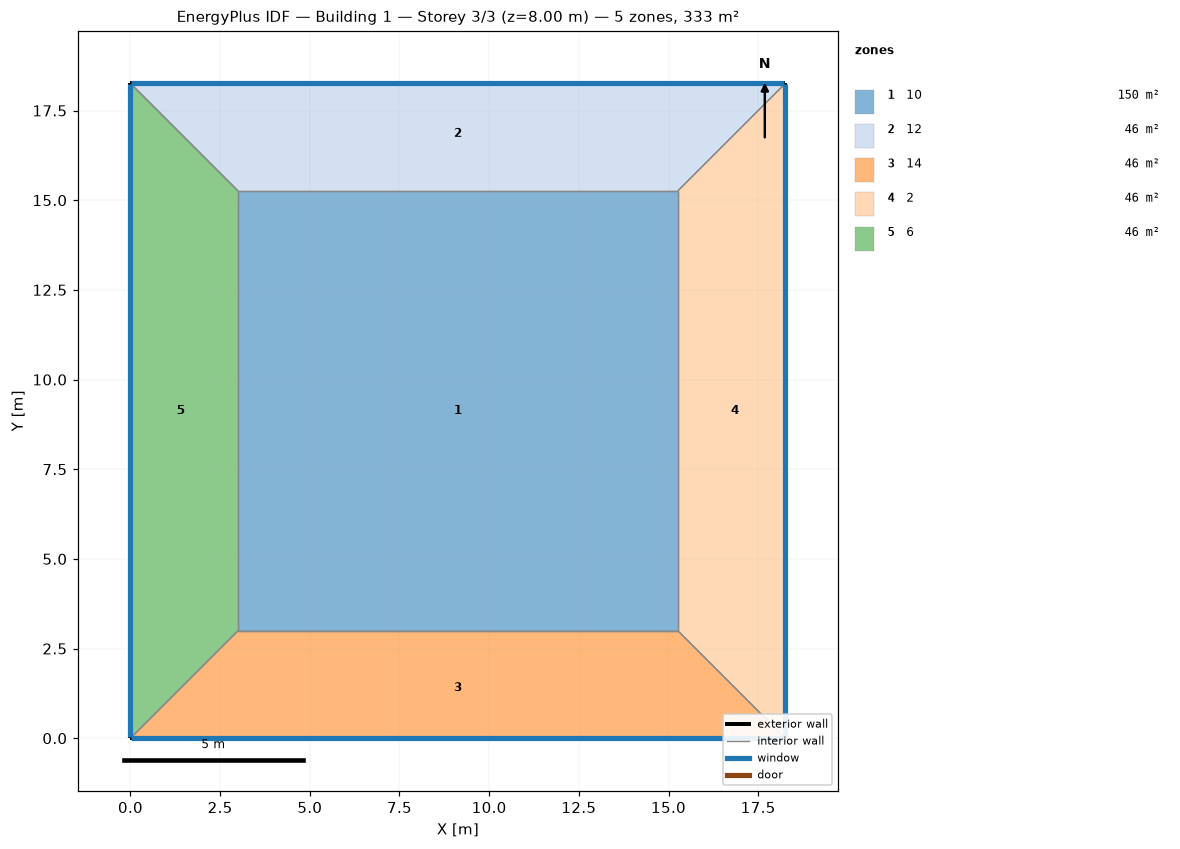
=== STOREY PLAN SPEC (per zone: floor XY polygon, exterior-wall plan segments, windows/doors) ===
zone 1: 10  (150.2 m²)
  floor: (3.00, 3.00) (3.00, 15.26) (15.26, 15.26) (15.26, 3.00)
  interior walls: 4
zone 2: 12  (45.8 m²)
  floor: (0.00, 18.26) (18.26, 18.26) (15.26, 15.26) (3.00, 15.26)
  exterior wall: (18.26, 18.26) – (0.00, 18.26)  [18.3 m]
    window: (18.23, 18.26) – (0.03, 18.26)  [17.5 m²]
  interior walls: 3
zone 3: 14  (45.8 m²)
  floor: (18.26, 0.00) (0.00, 0.00) (3.00, 3.00) (15.26, 3.00)
  exterior wall: (0.00, 0.00) – (18.26, 0.00)  [18.3 m]
    window: (0.03, 0.00) – (18.23, 0.00)  [17.5 m²]
  interior walls: 3
zone 4: 2  (45.8 m²)
  floor: (18.26, 18.26) (18.26, 0.00) (15.26, 3.00) (15.26, 15.26)
  exterior wall: (18.26, 0.00) – (18.26, 18.26)  [18.3 m]
    window: (18.26, 0.03) – (18.26, 18.23)  [17.5 m²]
  interior walls: 3
zone 5: 6  (45.8 m²)
  floor: (0.00, 0.00) (0.00, 18.26) (3.00, 15.26) (3.00, 3.00)
  exterior wall: (0.00, 18.26) – (0.00, 0.00)  [18.3 m]
    window: (0.00, 18.23) – (0.00, 0.03)  [17.5 m²]
  interior walls: 3

=== DERIVED (storey summary) ===
Building: Building 1
Storey: 3 of 3  (floor level z = 8.00 m)
Storey gross floor area: 333.3 m²
Zones on this storey: 5
  - 10: floor 150.2 m²
  - 12: floor 45.8 m²; exterior wall 18.3 m (73.0 m²); 1 window(s) 17.5 m²; WWR 24.0%
  - 14: floor 45.8 m²; exterior wall 18.3 m (73.0 m²); 1 window(s) 17.5 m²; WWR 24.0%
  - 2: floor 45.8 m²; exterior wall 18.3 m (73.0 m²); 1 window(s) 17.5 m²; WWR 24.0%
  - 6: floor 45.8 m²; exterior wall 18.3 m (73.0 m²); 1 window(s) 17.5 m²; WWR 24.0%
Zone adjacency (shared interzone walls):
  - 10 ↔ 12
  - 10 ↔ 14
  - 10 ↔ 2
  - 10 ↔ 6
  - 12 ↔ 2
  - 12 ↔ 6
  - 14 ↔ 2
  - 14 ↔ 6